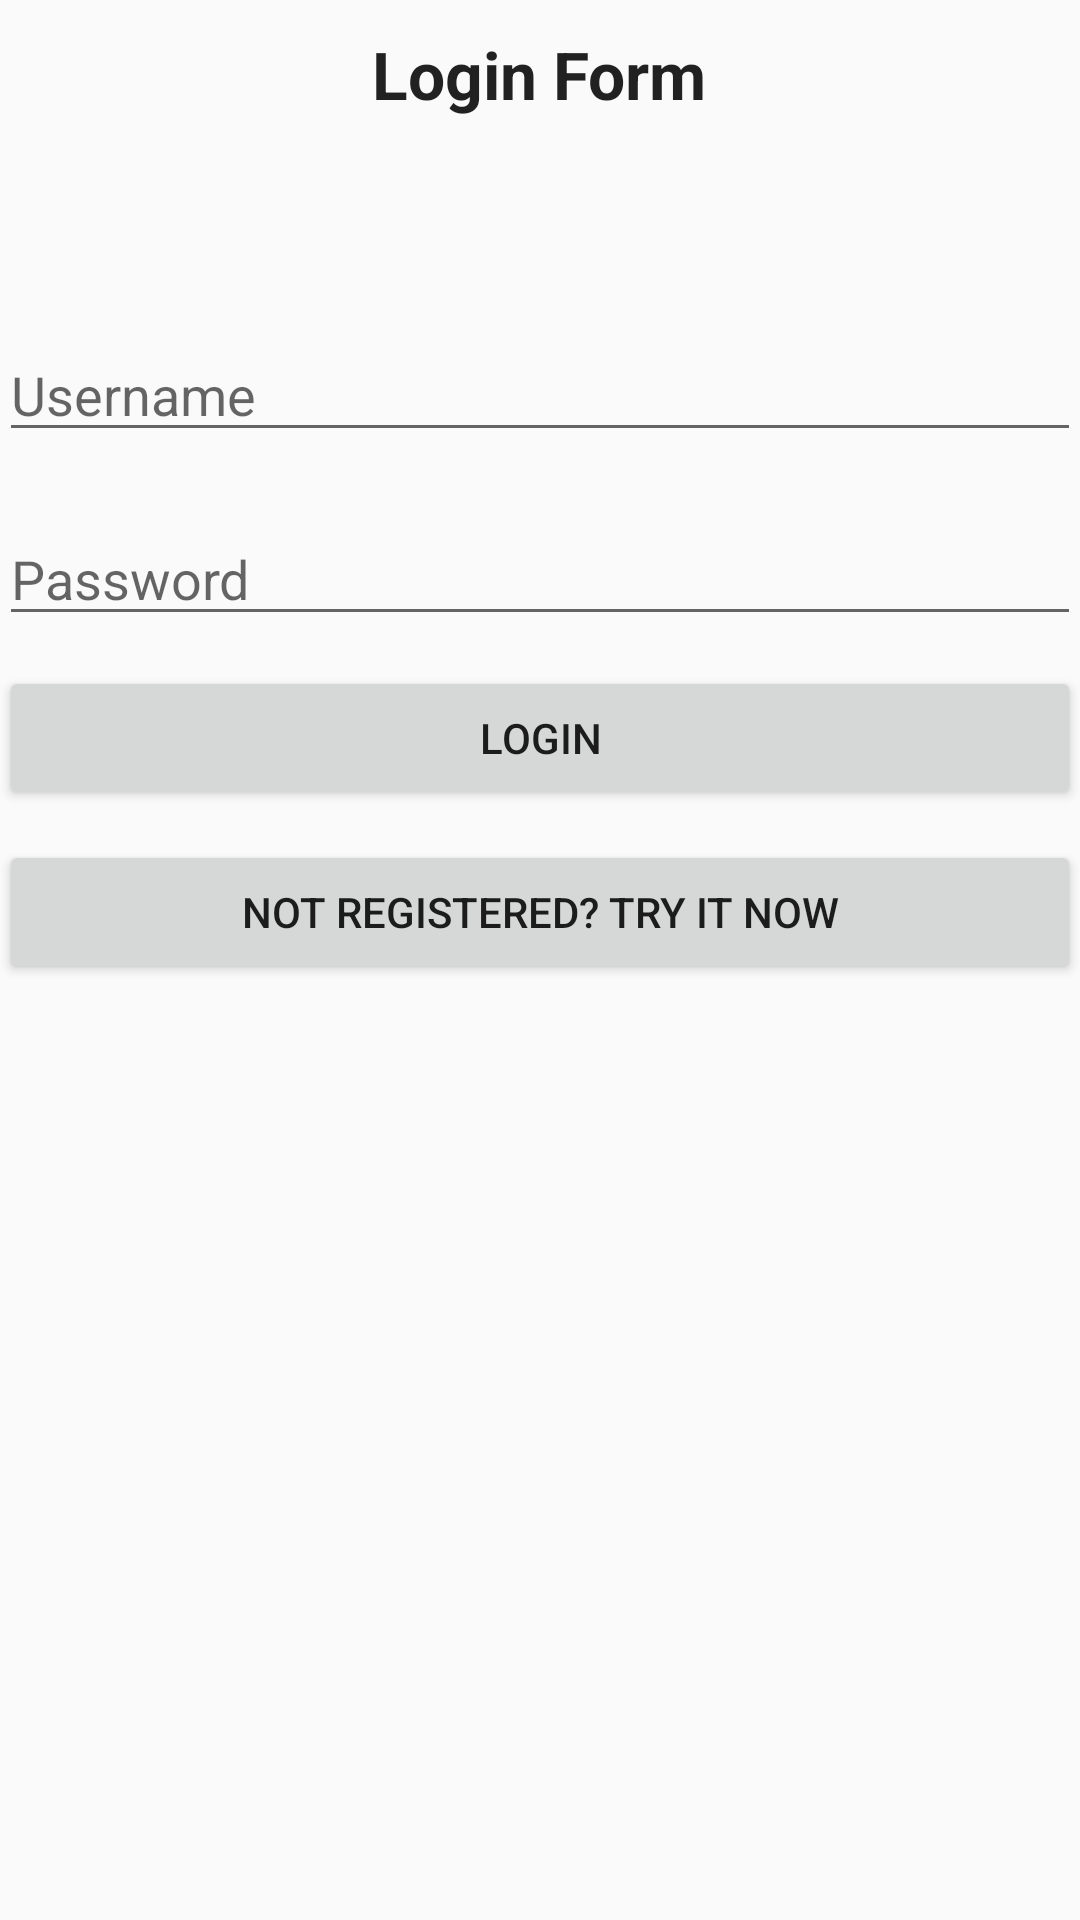

Layout XML and referenced resources for this Android screen:
<!-- AndroidManifest.xml: application theme AppTheme -->
<!-- res/layout/activity_login.xml -->
<?xml version="1.0" encoding="utf-8"?>
<ScrollView xmlns:android="http://schemas.android.com/apk/res/android"
    xmlns:tools="http://schemas.android.com/tools"
    android:id="@+id/activity_login"
    android:layout_width="match_parent"
    android:layout_height="match_parent"
    android:orientation="vertical"
    tools:context="net.net23.httpbustracker.bustracker_bus.LoginActivity">
<LinearLayout
        android:layout_width="match_parent"
        android:layout_height="match_parent"
        android:paddingBottom="@dimen/activity_vertical_margin"
        android:paddingLeft="@dimen/activity_horizontal_margin"
        android:paddingRight="@dimen/activity_horizontal_margin"
        android:paddingTop="@dimen/activity_vertical_margin"
        android:orientation="vertical">

        <TextView
            android:layout_width="wrap_content"
            android:layout_height="wrap_content"
            android:text="Login Form"
            android:textAppearance="?android:textAppearanceLarge"
            android:textStyle="bold"
            android:layout_gravity="center_horizontal"
            android:layout_marginTop="10dp"
            />
        <EditText
            android:layout_width="match_parent"
            android:layout_height="wrap_content"
            android:hint="Username"
            android:id="@+id/user_name"
            android:layout_gravity="center_horizontal"
            android:layout_marginTop="70dp"
            />
        <EditText
            android:layout_width="match_parent"
            android:layout_height="wrap_content"
            android:hint="Password"
            android:id="@+id/user_pass"
            android:layout_gravity="center_horizontal"
            android:layout_marginTop="20dp"
            android:inputType="textPassword"
            />
        <Button
            android:layout_width="match_parent"
            android:layout_height="wrap_content"
            android:text="Login"
            android:layout_gravity="center_horizontal"
            android:layout_marginTop="10dp"
            android:onClick="userLogin"
            android:id="@+id/login"
            />

        <Button
            android:layout_width="match_parent"
            android:layout_height="wrap_content"
            android:text="Not Registered? Try it Now"
            android:layout_gravity="center_horizontal"
            android:layout_marginTop="10dp"
            android:onClick="userReg"
            android:id="@+id/go_to_register"
            />
        </LinearLayout>

</ScrollView>
<!-- resources referenced by this layout -->
<resources>
  <style name="AppTheme" parent="Theme.AppCompat.Light.DarkActionBar">
          
          <item name="colorPrimary">@color/colorPrimary</item>
          <item name="colorPrimaryDark">@color/colorPrimaryDark</item>
          <item name="colorAccent">@color/colorAccent</item>
      </style>
  <color name="colorPrimary">#4caf50</color>
  <color name="colorPrimaryDark">#4d9249</color>
  <color name="colorAccent">#1e191b</color>
</resources>
